Dataset: processed (GitHub, pluto311207/Smart_Trash_Bin_AI-AIvsArduino-). Classes: metal, paper, plastic.

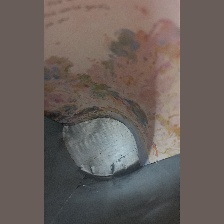
Label: paper

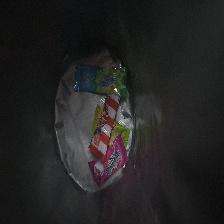
Label: plastic

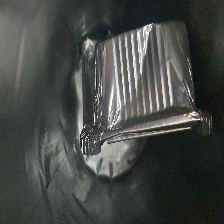
Label: metal

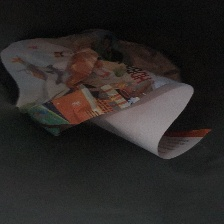
Label: paper

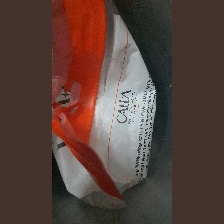
Label: plastic

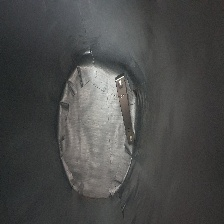
Label: metal
